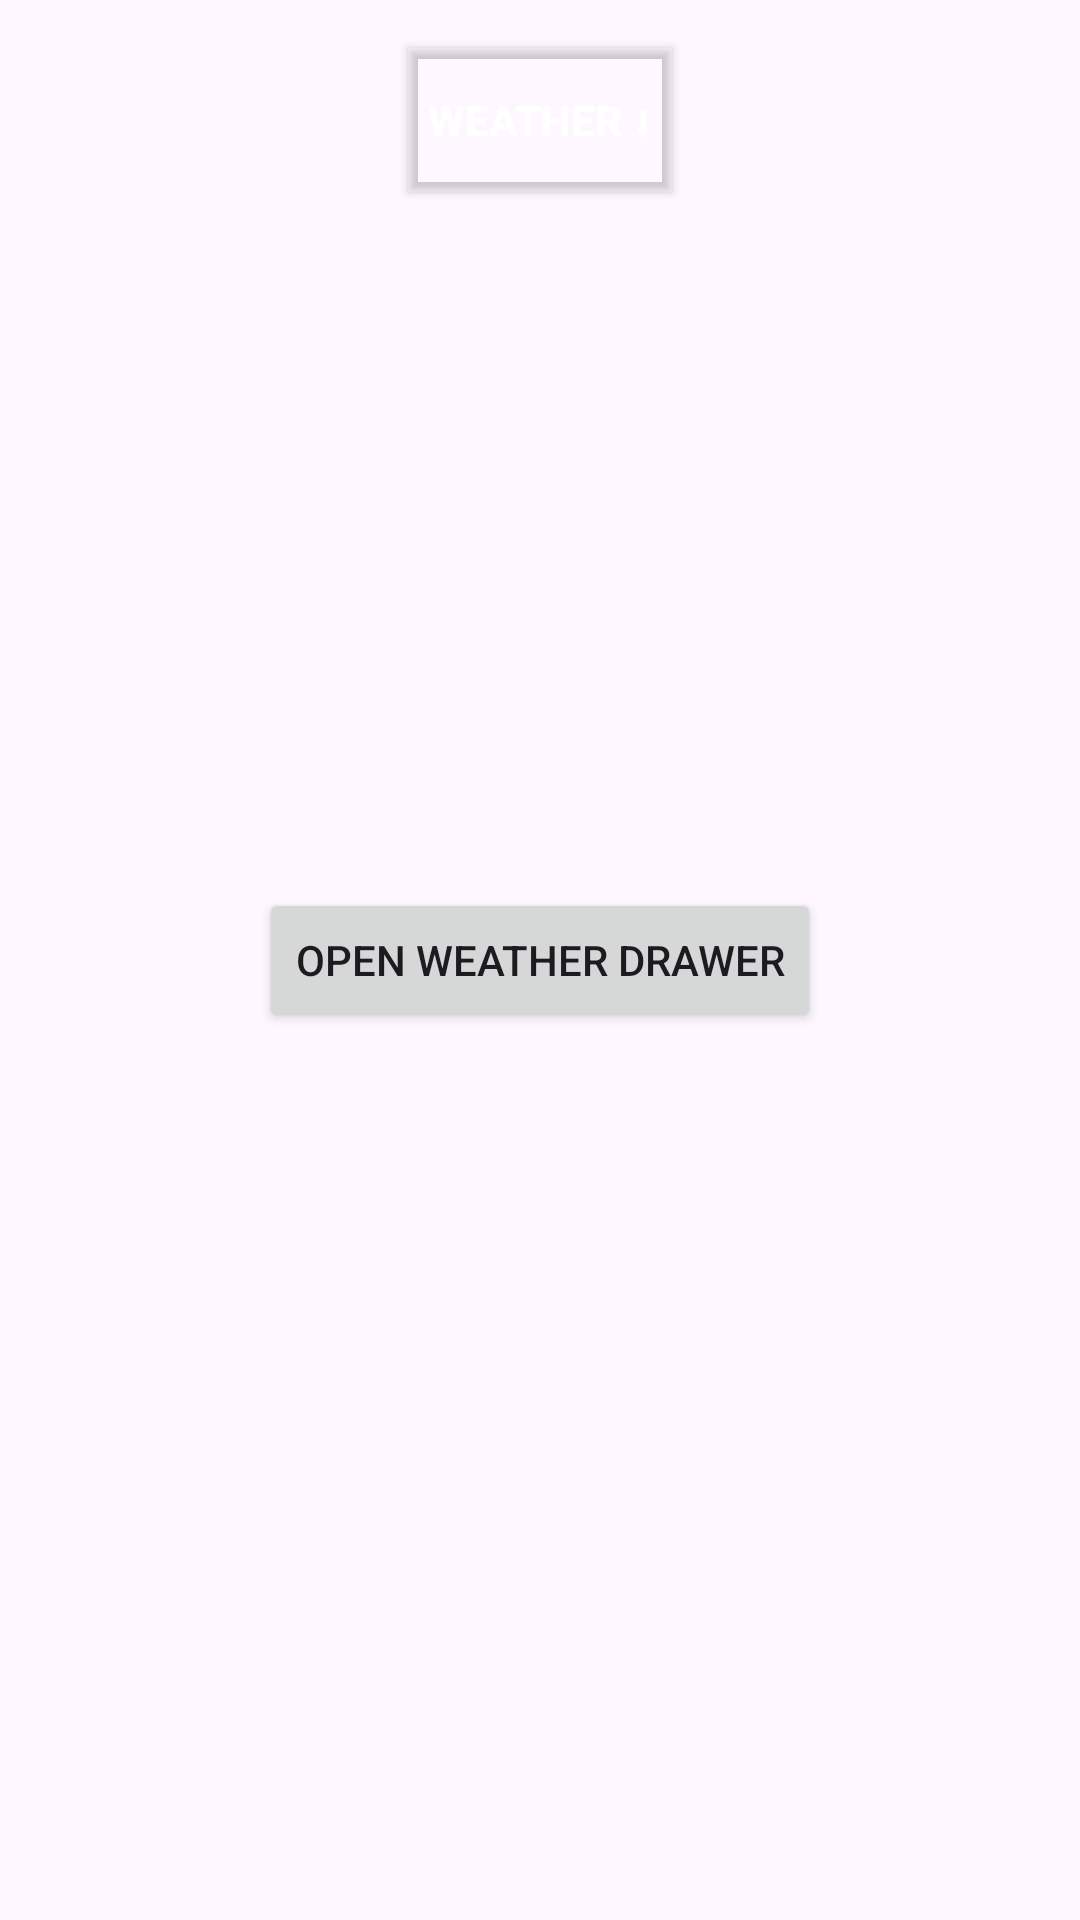

The Android layout XML behind this screen, and the referenced resources:
<!-- AndroidManifest.xml: application theme Theme.ShimmerRecyclerView -->
<!-- res/layout/activity_main.xml -->
<androidx.drawerlayout.widget.DrawerLayout
    xmlns:android="http://schemas.android.com/apk/res/android"
    xmlns:app="http://schemas.android.com/apk/res-auto"
    android:id="@+id/drawer_layout"
    android:layout_width="match_parent"
    android:layout_height="match_parent">

    
    <RelativeLayout
        android:layout_width="match_parent"
        android:layout_height="match_parent">

        
        <Button
            android:id="@+id/btn_open_drawer"
            android:layout_width="wrap_content"
            android:layout_height="wrap_content"
            android:text="Open Weather Drawer"
            android:layout_centerInParent="true"/>


        <androidx.constraintlayout.widget.ConstraintLayout
            xmlns:android="http://schemas.android.com/apk/res/android"
            xmlns:app="http://schemas.android.com/apk/res-auto"
            xmlns:tools="http://schemas.android.com/tools"
            android:id="@+id/rootLayout"
            android:layout_width="match_parent"
            android:layout_height="match_parent"
            tools:context=".MainActivity">

            
            <Button
                android:id="@+id/btnToggleWeather"
                android:layout_width="wrap_content"
                android:layout_height="wrap_content"
                android:layout_marginTop="16dp"
                android:background="@color/colorPrimary"
                android:backgroundTint="@android:color/transparent"
                android:text="Weather ⬇"
                android:textColor="@android:color/white"
                android:textStyle="bold"
                app:layout_constraintEnd_toEndOf="parent"
                app:layout_constraintStart_toStartOf="parent"
                app:layout_constraintTop_toTopOf="parent" />

            
            <LinearLayout
                android:id="@+id/dialog_weather"
                android:layout_width="wrap_content"
                android:layout_height="wrap_content"
                android:layout_marginTop="8dp"
                android:background="@drawable/dialog_background"
                android:orientation="vertical"
                android:padding="10dp"
                android:visibility="gone"
                app:layout_constraintEnd_toEndOf="parent"
                app:layout_constraintStart_toStartOf="parent"
                app:layout_constraintTop_toBottomOf="@id/btnToggleWeather">

                
                <Button
                    android:id="@+id/btn_visibility"
                    android:layout_width="wrap_content"
                    android:layout_height="wrap_content"
                    android:layout_marginTop="4dp"
                    android:text="Visibility"
                    android:textColor="@android:color/white"
                    android:textStyle="bold" />

                
                <Button
                    android:id="@+id/btn_wind"
                    android:layout_width="match_parent"
                    android:layout_height="wrap_content"
                    android:layout_marginTop="4dp"
                    android:background="@drawable/toggle_button_background"
                    android:text="Wind"
                    android:textColor="@android:color/white"
                    android:textStyle="bold" />

                
                <Button
                    android:id="@+id/btn_metar"
                    android:layout_width="match_parent"
                    android:layout_height="wrap_content"
                    android:layout_marginTop="4dp"
                    android:background="@drawable/toggle_button_background"
                    android:text="Metar"
                    android:textColor="@android:color/white"
                    android:textStyle="bold" />

                
                <Button
                    android:id="@+id/btn_taf"
                    android:layout_width="match_parent"
                    android:layout_height="wrap_content"
                    android:layout_marginTop="4dp"
                    android:background="@drawable/toggle_button_background"
                    android:text="TAF"
                    android:textColor="@android:color/white"
                    android:textStyle="bold" />
            </LinearLayout>

        </androidx.constraintlayout.widget.ConstraintLayout>

    </RelativeLayout>

    
    <LinearLayout
        android:id="@+id/side_drawer"
        android:layout_width="300dp"
        android:layout_height="match_parent"
        android:layout_gravity="end"
        android:orientation="vertical"
        android:background="#333"
        android:padding="16dp">

        
        <LinearLayout
            android:layout_width="match_parent"
            android:layout_height="wrap_content"
            android:orientation="horizontal"
            android:gravity="center_vertical"
            android:background="#444">

            
            <ImageView
                android:layout_width="40dp"
                android:layout_height="40dp"
                android:src="@drawable/ic_visibility_off"
            android:layout_marginEnd="8dp" />

            
            <TextView
                android:id="@+id/tv_weather_header"
                android:layout_width="wrap_content"
                android:layout_height="wrap_content"
                android:text="WEATHER"
                android:textColor="@android:color/white"
                android:textSize="18sp"
                android:textStyle="bold" />
        </LinearLayout>

        
        <View
            android:layout_width="match_parent"
            android:layout_height="1dp"
            android:background="@android:color/darker_gray"
            android:layout_marginTop="10dp" />

        
        <LinearLayout
            android:layout_width="match_parent"
            android:layout_height="wrap_content"
            android:orientation="horizontal"
            android:layout_marginTop="16dp">

            <Button
                android:id="@+id/btn_metars"
                android:layout_width="0dp"
                android:layout_height="wrap_content"
                android:layout_weight="1"
                android:text="Metar"
                android:textColor="@android:color/white"
                android:background="@drawable/custom_button_background" />

            <Button
                android:id="@+id/btn_tafs"
                android:layout_width="0dp"
                android:layout_height="wrap_content"
                android:layout_weight="1"
                android:text="TAF"
                android:textColor="@android:color/white"
                android:background="@drawable/custom_button_background" />
        </LinearLayout>

        
        <View
            android:layout_width="match_parent"
            android:layout_height="1dp"
            android:background="@android:color/darker_gray"
            android:layout_marginTop="10dp" />

        
        <TextView
            android:id="@+id/tv_visibility"
            android:layout_width="wrap_content"
            android:layout_height="wrap_content"
            android:text="Visibility: 6.8 km"
            android:textColor="@android:color/white"
            android:layout_marginTop="16dp" />

        
        <TextView
            android:id="@+id/tv_time"
            android:layout_width="wrap_content"
            android:layout_height="wrap_content"
            android:text="Time: 1500Z"
            android:textColor="@android:color/white"
            android:layout_marginTop="8dp" />

        
        <TextView
            android:id="@+id/tv_wind"
            android:layout_width="wrap_content"
            android:layout_height="wrap_content"
            android:text="Wind: 25kt at 280°"
            android:textColor="@android:color/white"
            android:layout_marginTop="8dp" />

        
        <TextView
            android:id="@+id/tv_clouds"
            android:layout_width="wrap_content"
            android:layout_height="wrap_content"
            android:text="Clouds (AGL): Vertical to 100°"
            android:textColor="@android:color/white"
            android:layout_marginTop="8dp" />

        
        <TextView
            android:id="@+id/tv_temperature"
            android:layout_width="wrap_content"
            android:layout_height="wrap_content"
            android:text="Temperature: 21°C (69°F)"
            android:textColor="@android:color/white"
            android:layout_marginTop="8dp" />

        
        <TextView
            android:id="@+id/tv_dewpoint"
            android:layout_width="wrap_content"
            android:layout_height="wrap_content"
            android:text="Dewpoint: 17°C"
            android:textColor="@android:color/white"
            android:layout_marginTop="8dp" />

        
        <TextView
            android:id="@+id/tv_humidity"
            android:layout_width="wrap_content"
            android:layout_height="wrap_content"
            android:text="Humidity: 88%"
            android:textColor="@android:color/white"
            android:layout_marginTop="8dp" />

        
        <TextView
            android:id="@+id/tv_altimeter"
            android:layout_width="wrap_content"
            android:layout_height="wrap_content"
            android:text="Altimeter: 28.78 InHg (1016 hPa)"
            android:textColor="@android:color/white"
            android:layout_marginTop="8dp" />

        
        <View
            android:layout_width="match_parent"
            android:layout_height="1dp"
            android:background="@android:color/darker_gray"
            android:layout_marginTop="10dp" />

        
        <TextView
            android:id="@+id/tv_major_weather"
            android:layout_width="wrap_content"
            android:layout_height="wrap_content"
            android:text="Major Weather: Clear Sky"
            android:textColor="@android:color/white"
            android:layout_marginTop="16dp" />

    </LinearLayout>

</androidx.drawerlayout.widget.DrawerLayout>
<!-- resources referenced by this layout -->
<resources>
  <!-- drawable custom_button_background (drawable) -->
  <?xml version="1.0" encoding="utf-8"?>
  <selector xmlns:android="http://schemas.android.com/apk/res/android">
      <item android:state_pressed="true">
          <shape>
              <solid android:color="#1E88E5" />
              <corners android:radius="4dp" />
          </shape>
      </item>
  
      <item>
          <shape>
              <solid android:color="#333333" />
              <stroke android:width="2dp" android:color="#ffffff" />
              <corners android:radius="4dp" />
          </shape>
      </item>
  </selector>
  <!-- drawable toggle_button_background (drawable) -->
  <?xml version="1.0" encoding="utf-8"?>
  <selector xmlns:android="http://schemas.android.com/apk/res/android">
      
      <item android:state_selected="true" android:drawable="@color/blue" />
      
      <item android:drawable="@color/grey" />
  </selector>
  <style name="Theme.ShimmerRecyclerView" parent="Base.Theme.ShimmerRecyclerView" />
  <color name="blue">#9E4141</color>
  <color name="grey">#DF7F7F</color>
  <style name="Base.Theme.ShimmerRecyclerView" parent="Theme.Material3.DayNight.NoActionBar">
          
          
      </style>
  <!-- not gathered from this repository: default colours our renderer supplied (Android Studio template values) -->
  <color name="colorPrimary">#FF6200EE</color>
</resources>
